Run: headless pygame with SDL's dummy video driver; simulated clock (each Clock.tick advances the game by its frame time, no real sleeping); random seed 0; keys injected as events and as key.get_pressed() state; no mouse input.
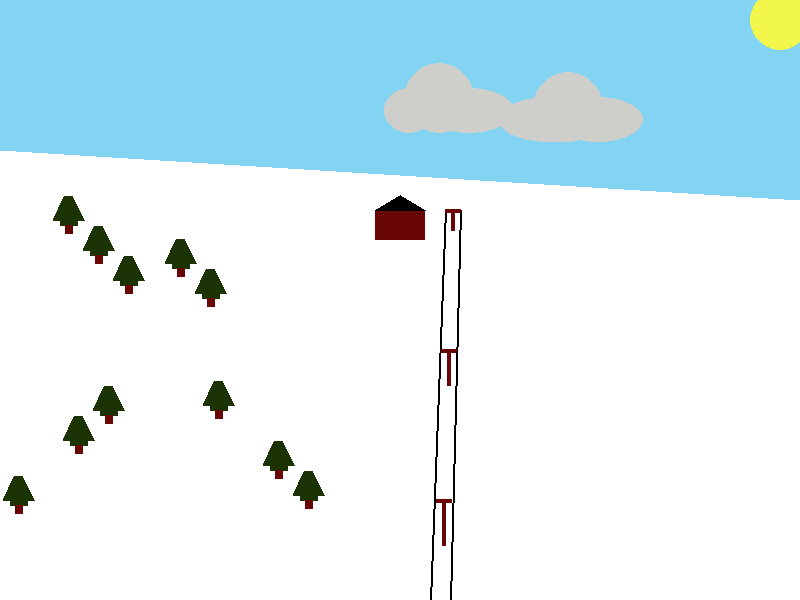
Frame 1 of 4 · flips 1–60 · no input
Frame 2 of 4 · flips 61–180 · tapped SPACE, RETURN · held RIGHT (→), D · screen unchanged from frame 1, image omitted
Frame 3 of 4 · flips 181–300 · held DOWN (↓), S · screen unchanged from frame 2, image omitted
Frame 4 of 4 · flips 301–420 · held LEFT (←), A, UP (↑), W · screen unchanged from frame 3, image omitted

The pygame program that drew these frames:


"""

Chapter 5 Lab - Drawing the Ski Slope Scene

"""

# Import Statements

import pygame
import random
import math


pygame.init()

# Defining my colors:

SKY = (131, 211, 242)
SUN = (242, 247, 77)
CLOUDS = (206, 207, 202)
LODGE_BASE = (105, 6, 6)
BLACK = (0, 0, 0)
TRUNK = (51, 5, 5)
GREEN = (28, 51, 5)
WHITE = (255, 255, 255)

# Set the width and height of the screen

size = (800, 600)
screen = pygame.display.set_mode(size)

# For Random Clouds, setting up random plots and forcing boundaries
# cloud_num = random.randrange(1, 4) -- Will force 2 clouds, can't figure out naming 1...n variable names- SOLVED BELOW!
cloud_xlim = 720
cloud_ylim = 100
cloud_heightlim = 100
cloud_widthlim = 180

cloud_elements = {} # Create a dictionary of cloud coordinates
for i in range(1, 3, 1):
    cloud_elements["cloud{0}".format(i)] = (random.randrange(10, cloud_xlim), random.randrange(10, cloud_ylim),
                                               random.randrange(100, cloud_widthlim),
                                               random.randrange(50, cloud_heightlim))

''' # Taking out bad practice of numbered variables

cloud1x = random.randrange(10, cloud_xlim)
cloud1y = random.randrange(10, cloud_ylim)
cloud1width = random.randrange(100, cloud_widthlim)
cloud1height = random.randrange(50, cloud_heightlim)

cloud2x = random.randrange(10, cloud_xlim)
cloud2y = random.randrange(10, cloud_ylim)
cloud2width = random.randrange(100, cloud_widthlim)
cloud2height = random.randrange(50, cloud_heightlim)
'''
pygame.display.set_caption("Ski Scene - Ch. 5 Lab")

# Set Frame Rate
FRAME_RATE = 60

done = False

# Used to manage how fast the screen updates
clock = pygame.time.Clock()  # Control for how fast game runs

# Main Program Loop -------------------------------------

while not done:

    # ---------- Main Event Loop ---------- #
    # ALL EVENT PROCESSING SHOULD GO BELOW THIS COMMENT
    for event in pygame.event.get():  # User did something
        if event.type == pygame.QUIT:  # If user clicked close note, this is not pygame.quit() which is a function
            done = True  # Flag that we are done, so we exit this loop

    # ALL EVENT PROCESSING SHOULD GO ABOVE THIS COMMENT

    # ALL GAME LOGIC SHOULD GO BELOW THIS COMMENT

    # ALL GAME LOGIC SHOULD GO ABOVE THIS COMMENT

    # ALL CODE TO DRAW SHOULD GO BELOW THIS COMMENT
    screen.fill(WHITE)  # This will act as the snow

    # Draw my sky -----------------------------
    pygame.draw.polygon(screen, SKY, [[0, 0], [800, 0], [800, 200], [0, 150]], 0)

    # Draw the sun ----------------------------
    pygame.draw.ellipse(screen, SUN, [750, -10, 60, 60], 0)

    # Draw random clouds ----------------------
    # Need to do the randomizing outside the loop, or else it will continuously change...
    
    # Cloud 1  Basically draws an ellipse, and then one to the left and one to the right
    x_offset = 0
    y_offset = 0
    for i in range(2):
        pygame.draw.ellipse(screen, CLOUDS, [cloud_elements["cloud1"][0] + x_offset,  # cloud_elements index pull
                                             cloud_elements["cloud1"][1] + y_offset,  # cloud_elements index pull
                                             70 + x_offset, 70 - y_offset], 0)
        x_offset += 20
        y_offset += 25
    x_offset = 0
    y_offset = 0
    for i in range(2):
        pygame.draw.ellipse(screen, CLOUDS, [cloud_elements["cloud1"][0] + x_offset,  # cloud_elements index pull
                                             cloud_elements["cloud1"][1] + y_offset,  # cloud_elements index pull
                                             70 + x_offset, 70 - y_offset], 0)
        x_offset -= 20
        y_offset += 25

    # Cloud 2
    x_offset = 0
    y_offset = 0
    for i in range(2):
        pygame.draw.ellipse(screen, CLOUDS, [cloud_elements["cloud2"][0] + x_offset,
                                             cloud_elements["cloud2"][1] + y_offset,
                                             70 - x_offset, 70 - y_offset], 0)
        x_offset -= 35
        y_offset += 25
    x_offset = 0
    y_offset = 0
    for i in range(2):
        pygame.draw.ellipse(screen, CLOUDS, [cloud_elements["cloud2"][0] + x_offset,
                                             cloud_elements["cloud2"][1] + y_offset,
                                             70 + x_offset, 70 - y_offset], 0)
        x_offset += 20
        y_offset += 25

    # Draw Lodge -------------------------
    pygame.draw.rect(screen, LODGE_BASE, [375, 210, 50, 30], 0)
    pygame.draw.polygon(screen, BLACK, [(375, 210), (400, 195), (425, 210)], 0)

    # Draw Lift Lines --------------------
    pygame.draw.polygon(screen, BLACK, [(430, 600), (445, 210), (460, 210), (450, 600)], 2)
    # Draw Lift Poles --------------------
    pygame.draw.line(screen, LODGE_BASE, (445, 210), (460, 210), 4)
    pygame.draw.line(screen, LODGE_BASE, (452.5, 210), (452.5, 230), 4)

    pygame.draw.line(screen, LODGE_BASE, (441, 350), (456, 350), 4)
    pygame.draw.line(screen, LODGE_BASE, (448.5, 350), (448.5, 385), 4)

    pygame.draw.line(screen, LODGE_BASE, (436, 500), (451, 500), 4)
    pygame.draw.line(screen, LODGE_BASE, (443.5, 500), (443.5, 545), 4)

    # Draw Trees -----------------------------
    # pygame.draw.polygon(screen, GREEN, [(202, 298), (202, 295), (198, 295), (205, 280), (210, 280), (217, 295),
    #                                    (213, 295), (213, 298)], 0)
    # pygame.draw.line(screen, LODGE_BASE, (207.5, 298), (207.5, 303), 5)

    x_offset = 0
    y_offset = 0
    initial_x = 202
    initial_y = 298
    mult = 0.8

    for i in range(2):
        pygame.draw.polygon(screen, GREEN,
                            [(initial_x, initial_y), (initial_x, initial_y - (6*mult)), (initial_x - (8*mult), initial_y - (6*mult)),
                             (initial_x + (6*mult), initial_y - (36*mult)), (initial_x + (16*mult), initial_y - (36*mult)),
                             (initial_x + (30*mult), initial_y - (6*mult)), (initial_x + (22*mult), initial_y - (6*mult)),
                             (initial_x + (22*mult), initial_y)], 0)
        pygame.draw.line(screen, LODGE_BASE, (((initial_x + initial_x + (22*mult)) / 2), initial_y),
                         (((initial_x + initial_x + (22*mult)) / 2), initial_y + (10*mult)), int(10*mult))
        x_offset -= 30
        y_offset -= 30
        initial_x = initial_x + x_offset
        initial_y = initial_y + y_offset

    x_offset = 0
    y_offset = 0
    initial_x = 120
    initial_y = 285
    mult = 0.8

    for i in range(3):
        pygame.draw.polygon(screen, GREEN,
                            [(initial_x, initial_y), (initial_x, initial_y - (6 * mult)),
                             (initial_x - (8 * mult), initial_y - (6 * mult)),
                             (initial_x + (6 * mult), initial_y - (36 * mult)),
                             (initial_x + (16 * mult), initial_y - (36 * mult)),
                             (initial_x + (30 * mult), initial_y - (6 * mult)),
                             (initial_x + (22 * mult), initial_y - (6 * mult)),
                             (initial_x + (22 * mult), initial_y)], 0)
        pygame.draw.line(screen, LODGE_BASE, (((initial_x + initial_x + (22 * mult)) / 2), initial_y),
                         (((initial_x + initial_x + (22 * mult)) / 2), initial_y + (10 * mult)), int(10 * mult))
        x_offset -= 30
        y_offset -= 30
        initial_x = initial_x + x_offset
        initial_y = initial_y + y_offset
        x_offset = 0
        y_offset = 0

    x_offset = 0
    y_offset = 0
    initial_x = 100
    initial_y = 415
    mult = 0.8

    for i in range(3):
        pygame.draw.polygon(screen, GREEN,
                            [(initial_x, initial_y), (initial_x, initial_y - (6 * mult)),
                             (initial_x - (8 * mult), initial_y - (6 * mult)),
                             (initial_x + (6 * mult), initial_y - (36 * mult)),
                             (initial_x + (16 * mult), initial_y - (36 * mult)),
                             (initial_x + (30 * mult), initial_y - (6 * mult)),
                             (initial_x + (22 * mult), initial_y - (6 * mult)),
                             (initial_x + (22 * mult), initial_y)], 0)
        pygame.draw.line(screen, LODGE_BASE, (((initial_x + initial_x + (22 * mult)) / 2), initial_y),
                         (((initial_x + initial_x + (22 * mult)) / 2), initial_y + (10 * mult)), int(10 * mult))
        x_offset -= 30
        y_offset += 30
        initial_x = initial_x + x_offset
        initial_y = initial_y + y_offset

    x_offset = 0
    y_offset = 0
    initial_x = 300
    initial_y = 500
    mult = 0.8

    for i in range(3):
        pygame.draw.polygon(screen, GREEN,
                            [(initial_x, initial_y), (initial_x, initial_y - (6 * mult)),
                             (initial_x - (8 * mult), initial_y - (6 * mult)),
                             (initial_x + (6 * mult), initial_y - (36 * mult)),
                             (initial_x + (16 * mult), initial_y - (36 * mult)),
                             (initial_x + (30 * mult), initial_y - (6 * mult)),
                             (initial_x + (22 * mult), initial_y - (6 * mult)),
                             (initial_x + (22 * mult), initial_y)], 0)
        pygame.draw.line(screen, LODGE_BASE, (((initial_x + initial_x + (22 * mult)) / 2), initial_y),
                         (((initial_x + initial_x + (22 * mult)) / 2), initial_y + (10 * mult)), int(10 * mult))
        x_offset -= 30
        y_offset -= 30
        initial_x = initial_x + x_offset
        initial_y = initial_y + y_offset




    ''' Multiplication attempt
    pygame.draw.polygon(screen, GREEN,
                        [(initial_x, initial_y), (initial_x, initial_y - 6), (initial_x - 8, initial_y - 6),
                         (initial_x + 6, initial_y - 36), (initial_x + 16, initial_y - 36),
                         (initial_x + 30, initial_y - 6), (initial_x + 22, initial_y - 6),
                         (initial_x + 22, initial_y)], 0)
    pygame.draw.line(screen, LODGE_BASE, (((initial_x + initial_x + 22) / 2), initial_y),
                     (((initial_x + initial_x + 22) / 2), initial_y + 10), 10)

    '''
    ''' Original Pattern
    pygame.draw.polygon(screen, GREEN, [(initial_x, initial_y), (initial_x, initial_y-3), (initial_x - 4, initial_y-3),
                                        (initial_x+3, initial_y-18), (initial_x+8,  initial_y-18),
                                        (initial_x+15, initial_y-3), (initial_x+11, initial_y-3),
                                        (initial_x+11, initial_y)], 0)
    pygame.draw.line(screen, LODGE_BASE, (((initial_x+initial_x+11)/2), initial_y),
                                         (((initial_x+initial_x+11)/2), initial_y+5), 5)

    '''
    # ALL CODE TO DRAW SHOULD BE ABOVE THIS COMMENT
    pygame.display.flip()
    # Limit to 20 frames per second
    clock.tick(FRAME_RATE)

pygame.quit()
